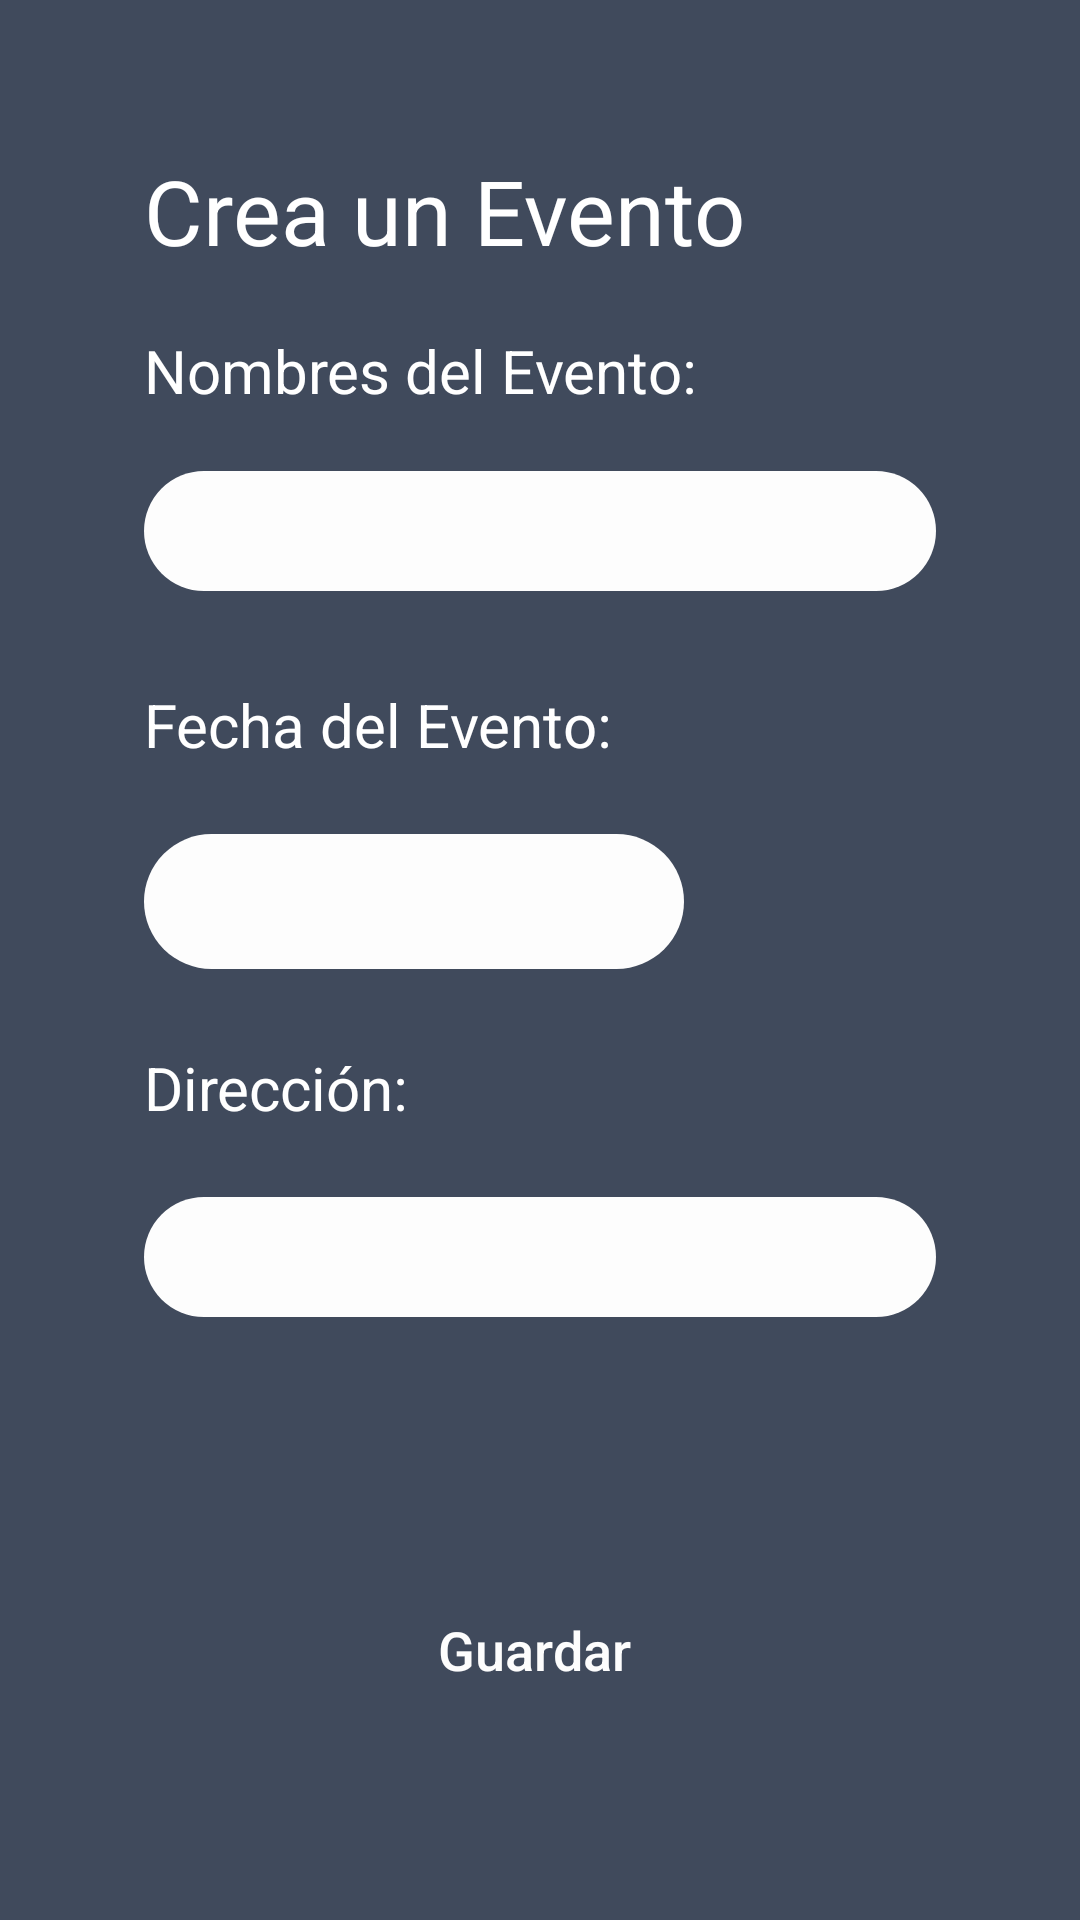

Reconstruct the res/layout file that produces this screen, plus the resources it refers to.
<!-- AndroidManifest.xml: application theme AppTheme -->
<!-- res/layout/activity_crea.xml -->
<?xml version="1.0" encoding="utf-8"?>
<RelativeLayout xmlns:android="http://schemas.android.com/apk/res/android"
    xmlns:app="http://schemas.android.com/apk/res-auto"
    xmlns:tools="http://schemas.android.com/tools"
    android:layout_width="match_parent"
    android:layout_height="match_parent"
    android:paddingStart="48dp"
    android:paddingTop="40dp"
    android:paddingRight="48dp"
    android:paddingBottom="60dp"
    android:background="@color/colorLogin2"
    tools:context="com.example.moviles.midtermprojectandroid.SignUp">

    <TextView
        android:id="@+id/TituloC"
        android:layout_width="match_parent"
        android:layout_height="40dp"
        android:layout_marginTop="10dp"
        android:text="Crea un Evento"
        android:textSize="30dp"
        android:textColor="@android:color/background_light"
        />

    <TextView
        android:id="@+id/NombreEven"
        android:layout_width="200dp"
        android:layout_height="30dp"
        android:text="Nombres del Evento:"
        android:textSize="20dp"
        android:layout_marginTop="20dp"
        android:textColor="@android:color/background_light"

        android:layout_below="@+id/TituloC"
        android:layout_alignParentStart="true" />
    <EditText
        android:id="@+id/etNombreEven"
        android:layout_width="match_parent"
        android:layout_height="40dp"
        style="@style/editText"
        android:layout_marginTop="17dp"

        android:layout_below="@+id/NombreEven"
        android:layout_alignParentStart="true" />

    <TextView
        android:id="@+id/FechaEven"
        android:layout_width="200dp"
        android:layout_height="30dp"
        android:text="Fecha del Evento:"
        android:textSize="20dp"
        android:layout_marginTop="26dp"
        android:textColor="@android:color/background_light"

        android:layout_below="@+id/etNombreEven"
        android:layout_alignParentStart="true" />

    <EditText
        android:id="@+id/etFecha"
        android:layout_width="wrap_content"
        android:layout_height="wrap_content"
        android:layout_alignEnd="@+id/FechaEven"
        android:layout_below="@+id/FechaEven"
        android:layout_marginEnd="20dp"
        android:layout_marginTop="20dp"
        android:ems="10"
        style="@style/editText"
        android:inputType="date" />

    <TextView
        android:id="@+id/Direccion"
        android:layout_width="200dp"
        android:layout_height="30dp"
        android:text="Dirección:"
        android:textSize="20dp"
        android:layout_marginTop="21dp"
        android:textColor="@android:color/background_light"

        android:layout_below="@+id/etFecha"
        android:layout_alignParentStart="true" />
    <EditText
        android:id="@+id/etDireccion"
        android:layout_width="match_parent"
        android:layout_height="40dp"
        android:layout_below="@+id/Direccion"
        style="@style/editText"
        android:layout_marginTop="20dp"

        />
    <Button
        android:id="@+id/btnGuardar"
        android:layout_width="100dp"
        android:layout_height="50dp"
        android:gravity="center"
        style="@style/button_log_in"
        android:text="Guardar"
        android:layout_alignParentBottom="true"
        android:layout_alignEnd="@+id/etFecha" />


</RelativeLayout>
<!-- resources referenced by this layout -->
<resources>
  <color name="colorLogin2">#404A5C</color>
  <style name="button_log_in">
          <item name="android:background">@drawable/custom_btn</item>
          <item name="android:layout_width">match_parent</item>
          <item name="android:layout_height">wrap_content</item>
          <item name="android:layout_marginTop">5dp</item>
          <item name="android:layout_marginBottom">5dp</item>
          <item name="android:textColor">#FDFDFD</item>
          <item name="android:textAllCaps">false</item>
          <item name="android:textSize">18dp</item>
      </style>
  <style name="editText">
          <item name="android:gravity">center</item>
          <item name="android:background">@drawable/custom_et_bg</item>
          <item name="android:layout_width">match_parent</item>
          <item name="android:layout_height">wrap_content</item>
          <item name="android:layout_marginTop">5dp</item>
          <item name="android:layout_marginBottom">5dp</item>
          <item name="android:ems">10</item>
      </style>
  <style name="AppTheme" parent="Theme.AppCompat.Light.NoActionBar">
          
          <item name="colorPrimary">@color/colorPrimary</item>
          <item name="colorPrimaryDark">@color/colorPrimaryDark</item>
          <item name="colorAccent">@color/colorAccent</item>
      </style>
  <!-- drawable custom_et_bg (drawable) -->
  <?xml version="1.0" encoding="utf-8"?>
  <selector xmlns:android="http://schemas.android.com/apk/res/android">
      <item>
          <shape android:shape="rectangle">
              <corners android:radius="50dp"/>
              <solid android:color="#FDFDFD"/>
              <size android:height="45dp"/>
          </shape>
      </item>
  </selector>
  <color name="colorPrimary">#3F51B5</color>
  <color name="colorPrimaryDark">#404A5C</color>
  <color name="colorAccent">#FF4081</color>
</resources>
